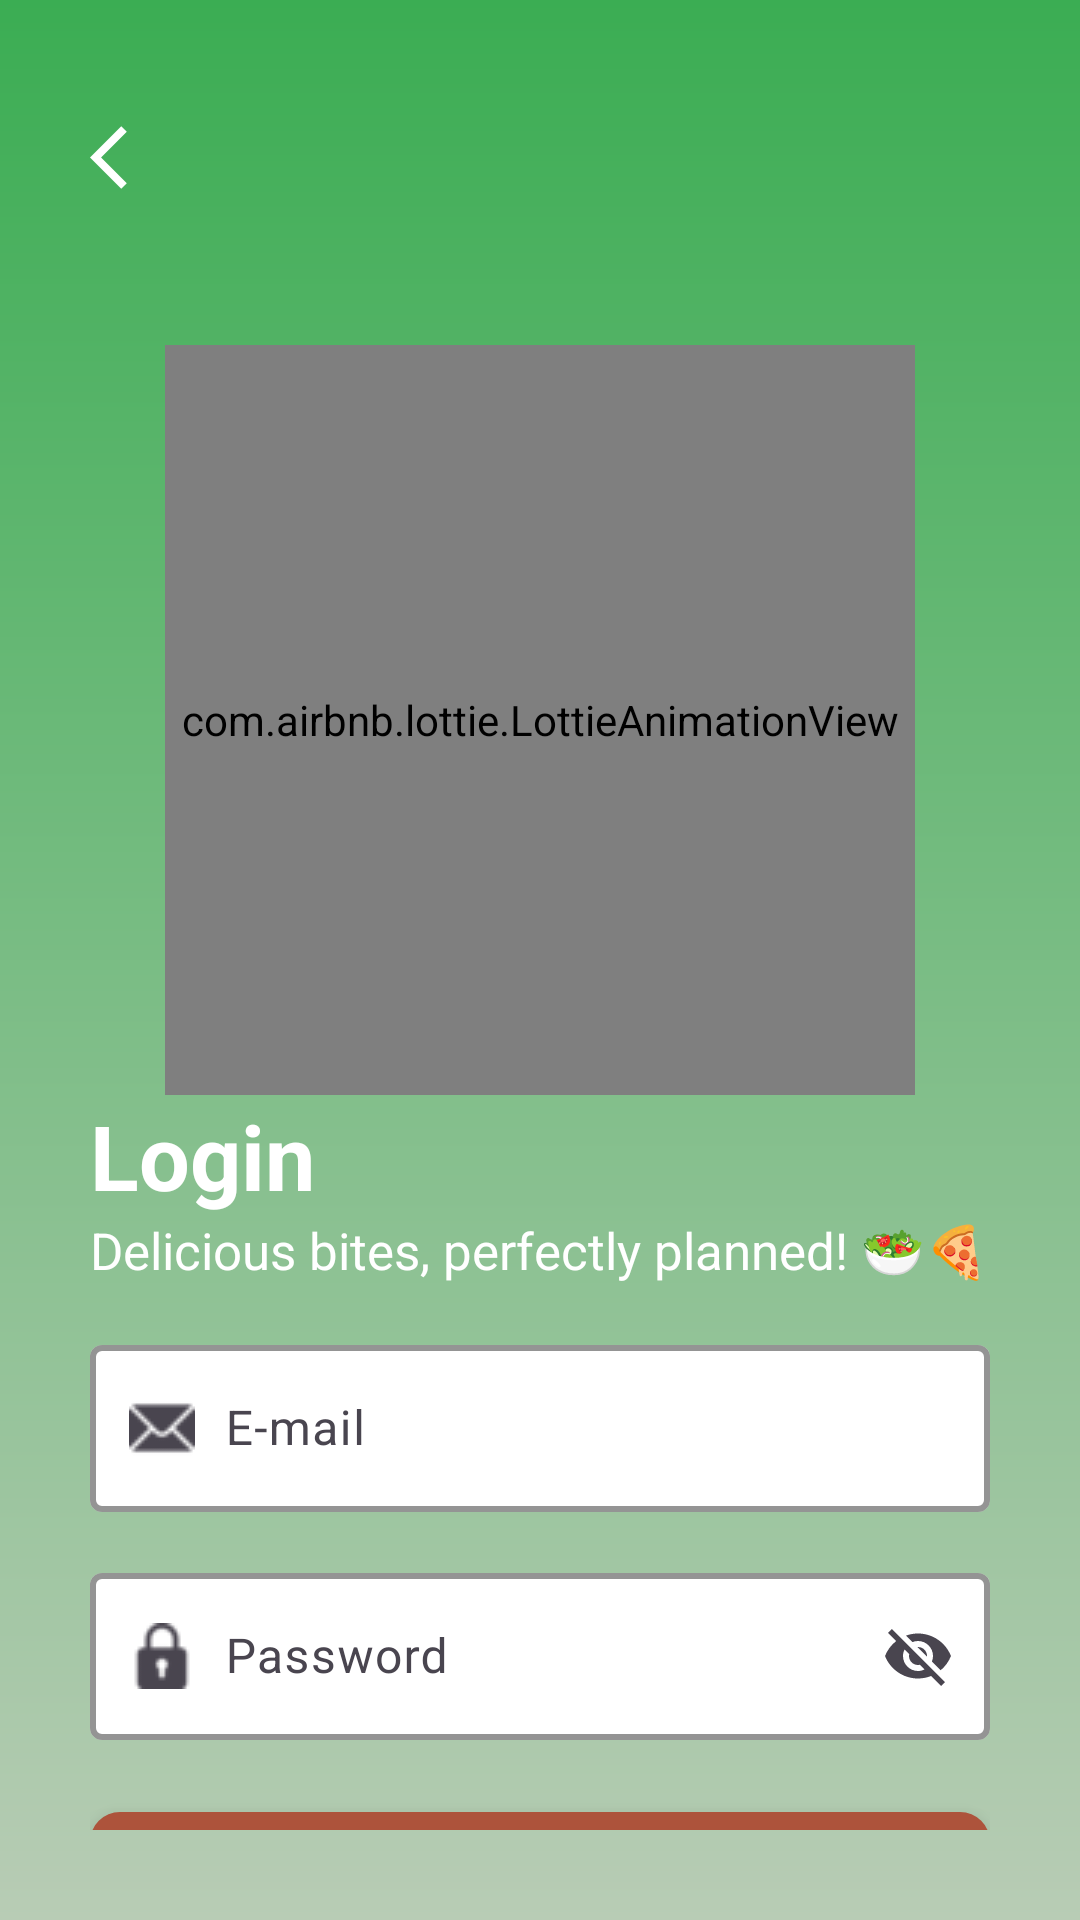

Reconstruct the res/layout file that produces this screen, plus the resources it refers to.
<!-- AndroidManifest.xml: application theme Theme.Yumly -->
<!-- res/layout/fragment_login_view.xml -->
<?xml version="1.0" encoding="utf-8"?>
<androidx.constraintlayout.widget.ConstraintLayout xmlns:android="http://schemas.android.com/apk/res/android"
    xmlns:app="http://schemas.android.com/apk/res-auto"
    xmlns:tools="http://schemas.android.com/tools"
    android:id="@+id/login_view_id"
    android:layout_width="match_parent"
    android:layout_height="match_parent"
    android:background="@drawable/gradient_login"
    tools:context=".features.auth.views.LoginView">



    <LinearLayout
        android:id="@+id/linearLayout2"
        android:layout_width="match_parent"
        android:layout_height="match_parent"
        android:background="@drawable/gradient_login"
        android:orientation="vertical"
        android:padding="30dp"
        app:layout_constraintBottom_toBottomOf="parent"
        app:layout_constraintEnd_toEndOf="parent"
        app:layout_constraintStart_toStartOf="parent"
        app:layout_constraintTop_toTopOf="parent">

        <ImageView
            android:layout_marginTop="10dp"
            android:layout_marginBottom="50dp"
            android:layout_gravity="start"
            android:id="@+id/arrow_back_id"
            android:layout_width="25dp"
            android:layout_height="25dp"
            android:src="@drawable/arrow_back" />

        <com.airbnb.lottie.LottieAnimationView
            android:layout_gravity="center"
            android:layout_width="250dp"
            android:layout_height="250dp"
            app:lottie_autoPlay="true"
            app:lottie_loop="true"
            app:lottie_rawRes="@raw/login" />

        <TextView
            android:id="@+id/textView3"
            android:layout_width="match_parent"
            android:layout_height="wrap_content"
            android:text="@string/login"
            android:textColor="@color/white"
            android:textSize="30sp"
            android:textStyle="bold" />

        <TextView
            android:id="@+id/textView4"
            android:layout_width="match_parent"
            android:layout_height="wrap_content"
            android:paddingBottom="15dp"
            android:text="@string/login_message"
            android:textColor="@color/white"
            android:textSize="17sp" />

        <com.google.android.material.textfield.TextInputLayout
            android:id="@+id/login_email_text_field_id"
            android:layout_width="match_parent"
            android:layout_height="wrap_content"
            android:hint="@string/e_mail"
            android:paddingBottom="15dp"
            app:boxBackgroundColor="@color/white"
            app:boxStrokeColor="@color/helperColor"
            app:boxStrokeWidth="2dp"
            app:endIconMode="clear_text"
            app:hintTextColor="@color/helperColor"
            app:startIconDrawable="@drawable/mail">

            <com.google.android.material.textfield.TextInputEditText
                android:textColor="@color/black"
                android:layout_width="match_parent"
                android:layout_height="wrap_content"
                android:paddingStart="45dp" />

        </com.google.android.material.textfield.TextInputLayout>

        <com.google.android.material.textfield.TextInputLayout
            android:id="@+id/login_password_text_field_id"
            android:layout_width="match_parent"
            android:layout_height="wrap_content"
            android:hint="@string/password"
            android:paddingBottom="20dp"
            app:boxBackgroundColor="@color/white"
            app:boxStrokeColor="@color/helperColor"
            app:boxStrokeWidth="2dp"
            app:endIconMode="password_toggle"
            app:hintTextColor="@color/helperColor"
            app:startIconDrawable="@drawable/password">

            <com.google.android.material.textfield.TextInputEditText
                android:textColor="@color/black"
                android:layout_width="match_parent"
                android:layout_height="wrap_content"
                android:paddingStart="45dp" />

        </com.google.android.material.textfield.TextInputLayout>

        <com.google.android.material.button.MaterialButton
            android:id="@+id/btn_login_with_email_id"
            android:layout_width="match_parent"
            android:layout_height="60dp"
            android:elevation="8dp"
            android:stateListAnimator="@null"
            android:text="@string/login"
            android:textColor="@color/white"
            android:textSize="20sp"
            app:backgroundTint="@color/helperColor"
            app:cornerRadius="10dp" />


    </LinearLayout>

</androidx.constraintlayout.widget.ConstraintLayout>
<!-- resources referenced by this layout -->
<resources>
  <color name="black">#FF000000</color>
  <color name="helperColor">#AD533B</color>
  <color name="white">#FFFFFFFF</color>
  <!-- drawable arrow_back (drawable) -->
  <vector xmlns:android="http://schemas.android.com/apk/res/android"
      android:width="24dp"
      android:height="24dp"
      android:viewportWidth="960"
      android:viewportHeight="960">
    <path
        android:pathData="M400,880 L0,480l400,-400 71,71 -329,329 329,329 -71,71Z"
        android:fillColor="#FFFFFFFF"/>
  </vector>
  <!-- drawable gradient_login (drawable) -->
  <?xml version="1.0" encoding="utf-8"?>
  <layer-list xmlns:android="http://schemas.android.com/apk/res/android">
      <item>
          <shape android:shape="rectangle">
              <gradient
                  android:angle="90"
                  android:endColor="#3BAD53"
                  android:startColor="#b8ccb5"
                  android:type="linear" />
          </shape>
      </item>
  </layer-list>
  <!-- drawable mail: png bitmap (drawable, 580 bytes) -->
  <!-- drawable password: png bitmap (drawable, 636 bytes) -->
  <string name="e_mail">E-mail</string>
  <string name="login">Login</string>
  <string name="login_message">Delicious bites, perfectly planned! 🥗🍕</string>
  <string name="password">Password</string>
  <style name="Theme.Yumly" parent="Base.Theme.Yumly" />
  <style name="Base.Theme.Yumly" parent="Theme.Material3.DayNight.NoActionBar">
          
           <item name="colorPrimary">@color/primaryColor</item>
      </style>
  <color name="primaryColor">#3BAD53</color>
</resources>
